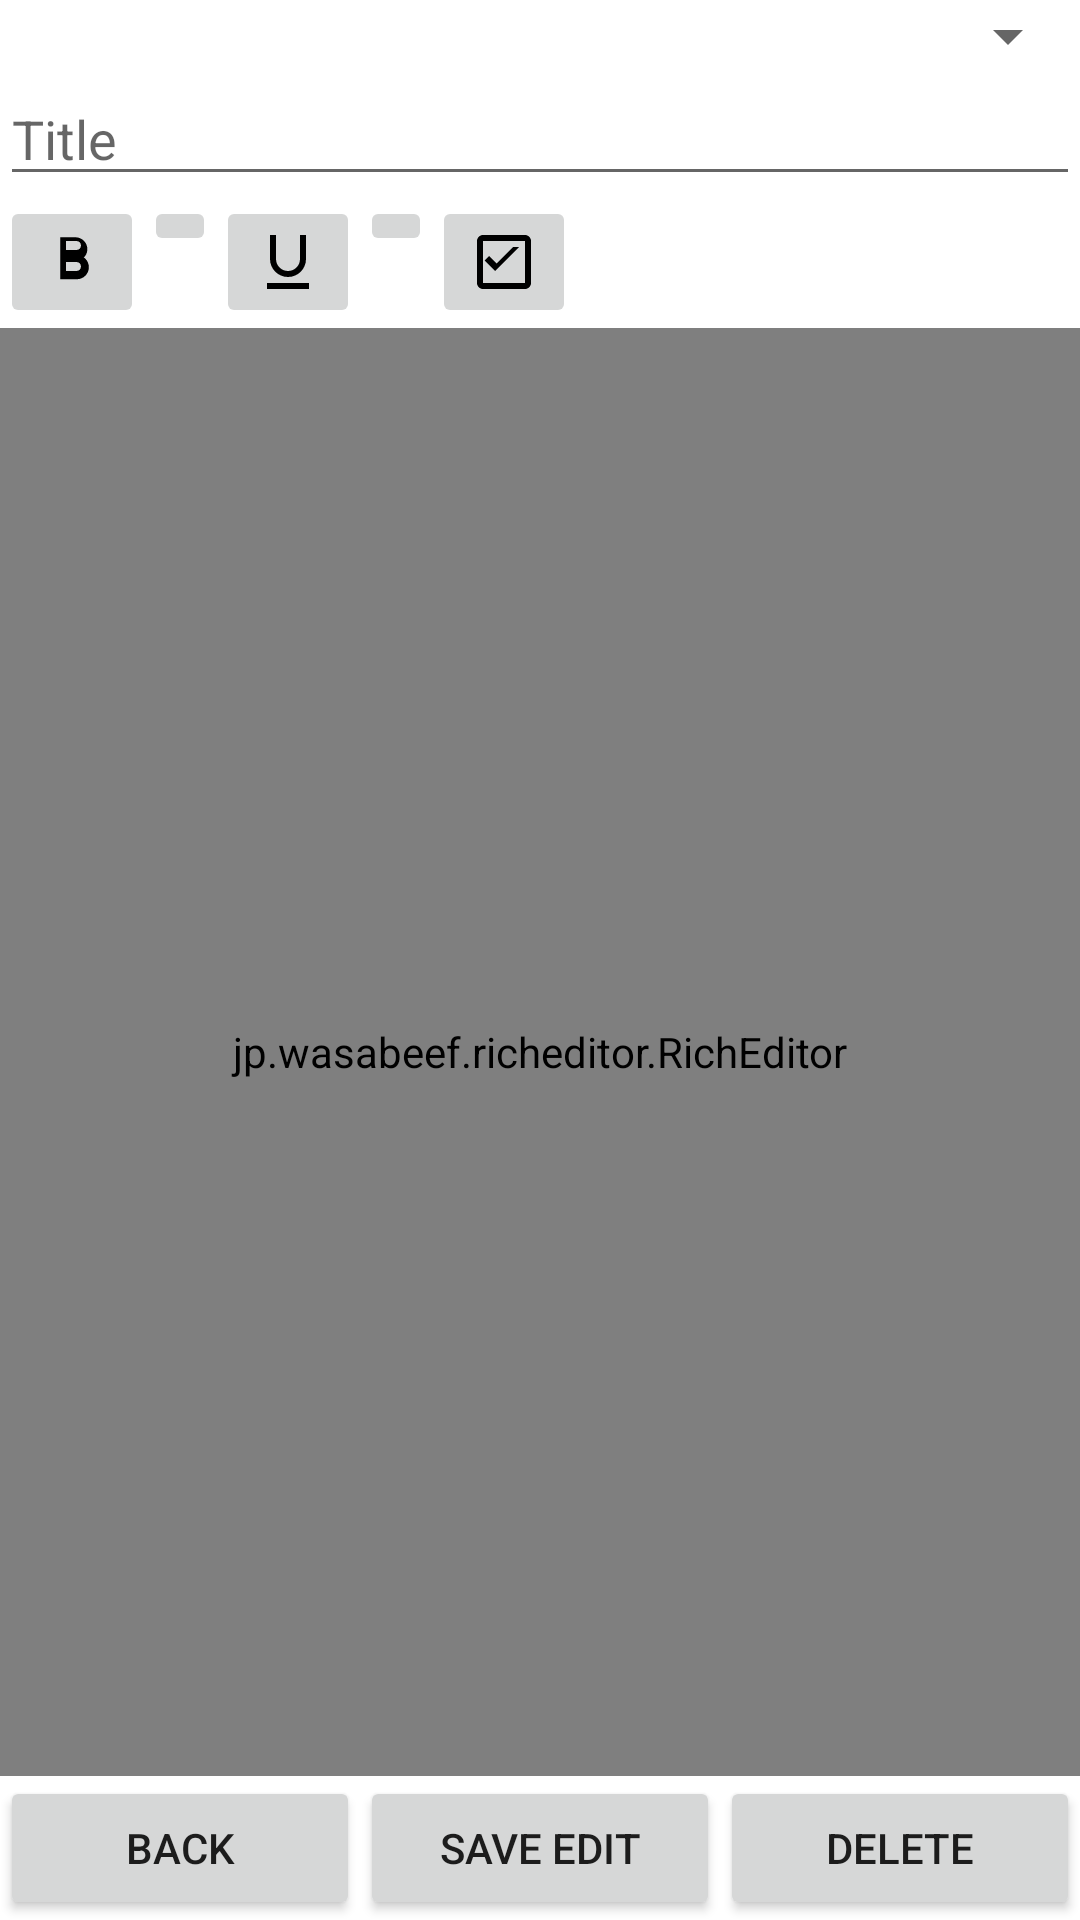

Write the Android layout XML for this screen, with the resource values it uses.
<!-- AndroidManifest.xml: activity theme Theme.NoteApp_01 -->
<!-- res/layout/activity_view_note.xml -->
<?xml version="1.0" encoding="utf-8"?>
<LinearLayout
    xmlns:android="http://schemas.android.com/apk/res/android"
    android:orientation="vertical"
    android:layout_width="match_parent"
    android:layout_height="match_parent">

    
    <Spinner
        android:id="@+id/categorySpinner"
        android:layout_width="match_parent"
        android:layout_height="wrap_content" />

    
    <EditText
        android:id="@+id/titleEditText"
        android:hint="Title"
        android:layout_width="match_parent"
        android:layout_height="wrap_content" />

    
    <HorizontalScrollView
        android:layout_width="match_parent"
        android:layout_height="wrap_content">

        <LinearLayout
            android:id="@+id/formattingToolbar"
            android:orientation="horizontal"
            android:layout_width="wrap_content"
            android:layout_height="wrap_content">

            
            <ImageButton
                android:id="@+id/action_bold"
                android:src="@drawable/ic_format_bold"
                android:contentDescription="Bold"
                android:layout_width="wrap_content"
                android:layout_height="wrap_content" />

            
            <ImageButton
                android:id="@+id/action_italic"
                android:src="@drawable/ic_format_italic"
                android:contentDescription="Italic"
                android:layout_width="wrap_content"
                android:layout_height="wrap_content" />

            
            <ImageButton
                android:id="@+id/action_underline"
                android:src="@drawable/ic_format_underline"
                android:contentDescription="Underline"
                android:layout_width="wrap_content"
                android:layout_height="wrap_content" />

            
            <ImageButton
                android:id="@+id/action_bulleted_list"
                android:src="@drawable/ic_format_list_bulleted"
                android:contentDescription="Bulleted List"
                android:layout_width="wrap_content"
                android:layout_height="wrap_content" />

            
            <ImageButton
                android:id="@+id/action_checkbox_list"
                android:src="@drawable/ic_check_box"
                android:contentDescription="Checkbox List"
                android:layout_width="wrap_content"
                android:layout_height="wrap_content" />

            

        </LinearLayout>
    </HorizontalScrollView>

    
    <jp.wasabeef.richeditor.RichEditor
        android:id="@+id/contentRichEditor"
        android:layout_width="match_parent"
        android:layout_height="0dp"
        android:layout_weight="1" />


    
    <LinearLayout
        android:orientation="horizontal"
        android:layout_width="match_parent"
        android:layout_height="wrap_content">

        
        <Button
            android:id="@+id/backButton"
            android:text="Back"
            android:onClick="goBack"
            android:layout_width="0dp"
            android:layout_height="wrap_content"
            android:layout_weight="1" />

        
        <Button
            android:id="@+id/saveButton"
            android:text="Save Edit"
            android:onClick="saveNote"
            android:layout_width="0dp"
            android:layout_height="wrap_content"
            android:layout_weight="1" />

        
        <Button
            android:id="@+id/deleteButton"
            android:text="Delete"
            android:onClick="deleteNote"
            android:layout_width="0dp"
            android:layout_height="wrap_content"
            android:layout_weight="1" />

    </LinearLayout>

</LinearLayout>
<!-- resources referenced by this layout -->
<resources>
  <!-- drawable ic_check_box (drawable) -->
  <?xml version="1.0" encoding="utf-8"?>
  <vector xmlns:android="http://schemas.android.com/apk/res/android"
      android:width="24dp"
      android:height="24dp"
      android:viewportWidth="24"
      android:viewportHeight="24">
      <path
          android:fillColor="#FF000000"
          android:pathData="M19,3H5c-1.1,0 -2,0.9 -2,2v14c0,1.1 0.9,2 2,2h14c1.1,0 2,-0.9 2,-2V5c0,-1.1 -0.9,-2 -2,-2zM19,19H5V5h14v14zM17,7l-8,8 -3.5,-3.5L7,10l2.5,2.5L15,7l2,0z"/>
  </vector>
  <!-- drawable ic_format_bold (drawable) -->
  <vector xmlns:android="http://schemas.android.com/apk/res/android"
      android:width="24dp" android:height="24dp"
      android:viewportWidth="24" android:viewportHeight="24">
      <path
          android:fillColor="#FF000000"
          android:pathData="M15.6,10.79c0.92,-0.69 1.52,-1.79 1.52,-3.04 0,-2.21 -1.79,-4 -4,-4h-5v14h5.5c2.21,0 4,-1.79 4,-4 0,-1.63 -0.97,-3.04 -2.39,-3.69zM10,5h3.5c0.83,0 1.5,0.67 1.5,1.5S14.33,8 13.5,8H10V5zM13.5,15H10v-3h3.5c0.83,0 1.5,0.67 1.5,1.5S14.33,15 13.5,15z"/>
  </vector>
  <!-- drawable ic_format_underline (drawable) -->
  <vector xmlns:android="http://schemas.android.com/apk/res/android"
      android:width="24dp" android:height="24dp"
      android:viewportWidth="24" android:viewportHeight="24">
      <path
          android:fillColor="#FF000000"
          android:pathData="M12,17c3.31,0 6,-2.69 6,-6V3h-2v8c0,2.21 -1.79,4 -4,4s-4,-1.79 -4,-4V3H6v8C6,14.31 8.69,17 12,17zM5,19v2h14v-2H5z"/>
  </vector>
  <style name="Theme.NoteApp_01" parent="Theme.MaterialComponents.DayNight.NoActionBar">
          
      </style>
</resources>
